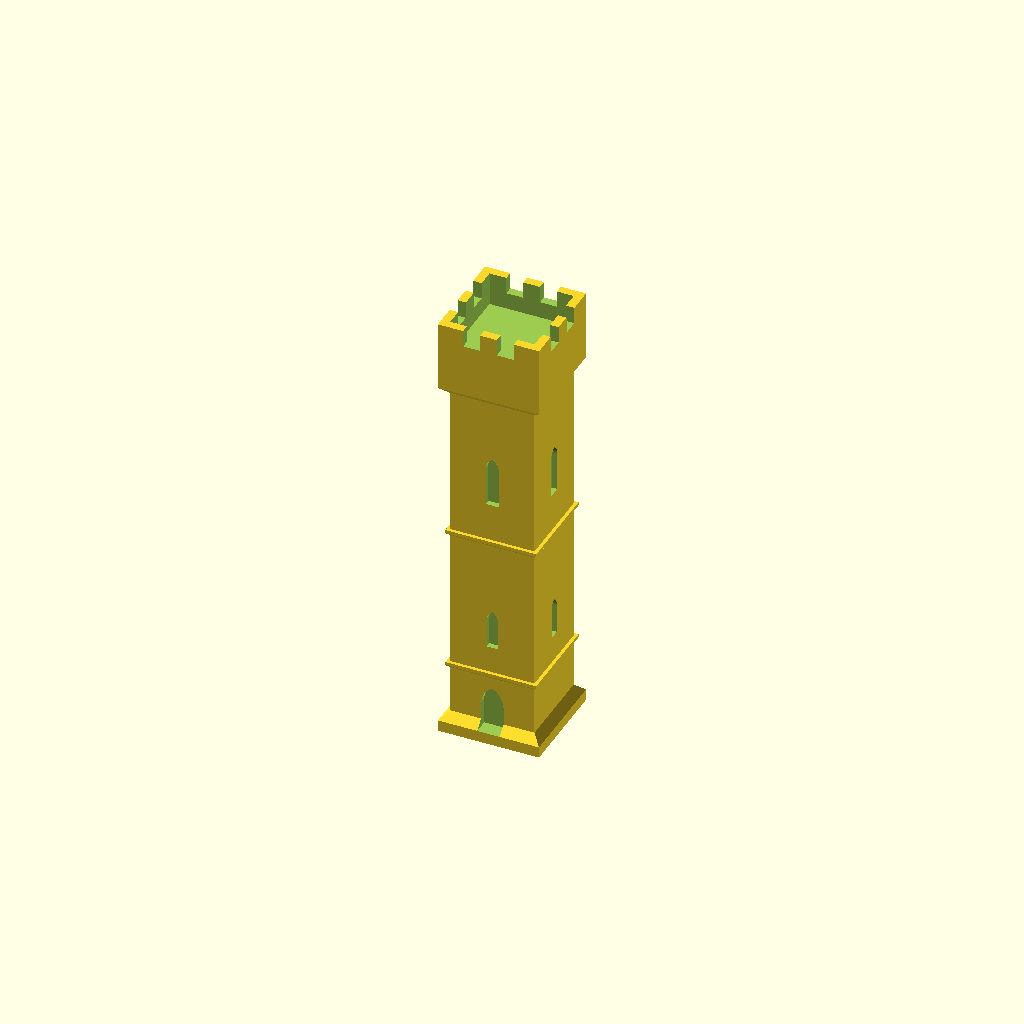
Cell 1 — every parameter at its default value.
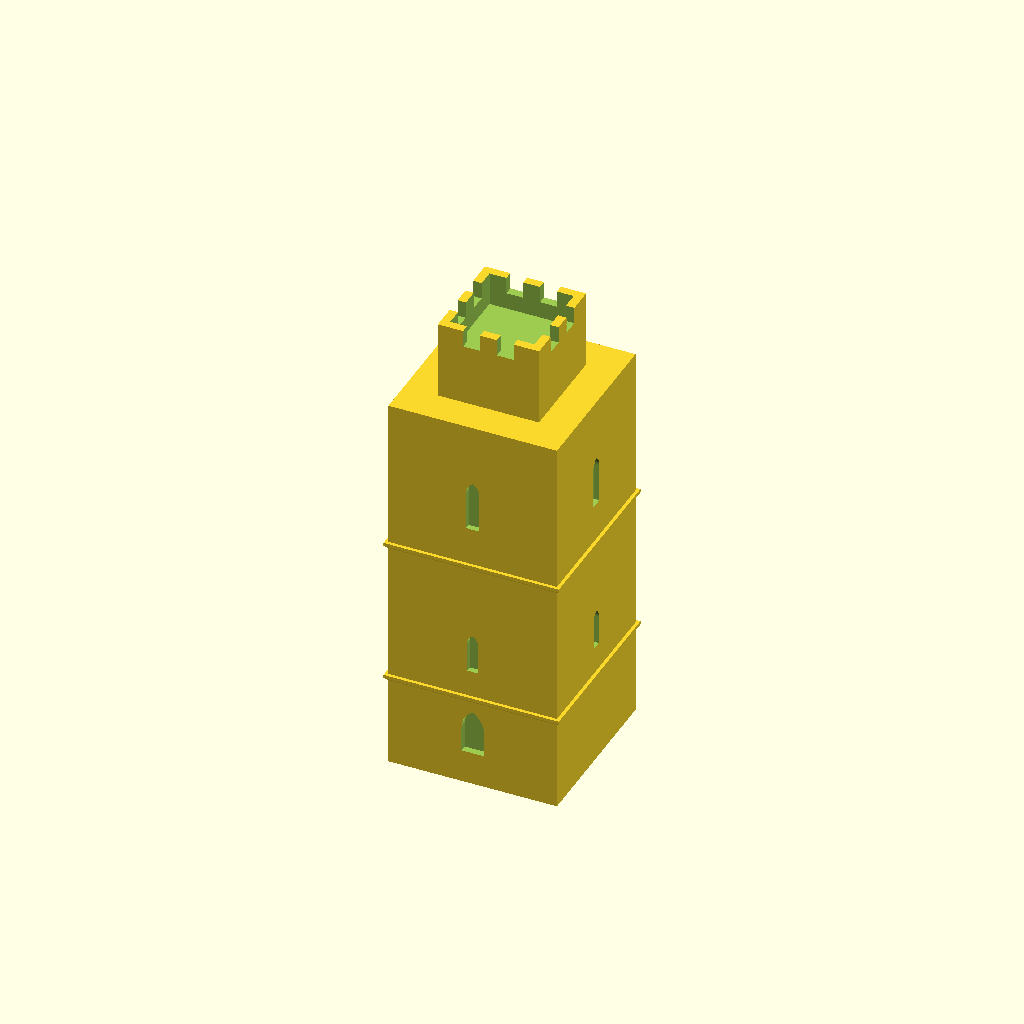
Cell 2: W = 30 (everything else at default).
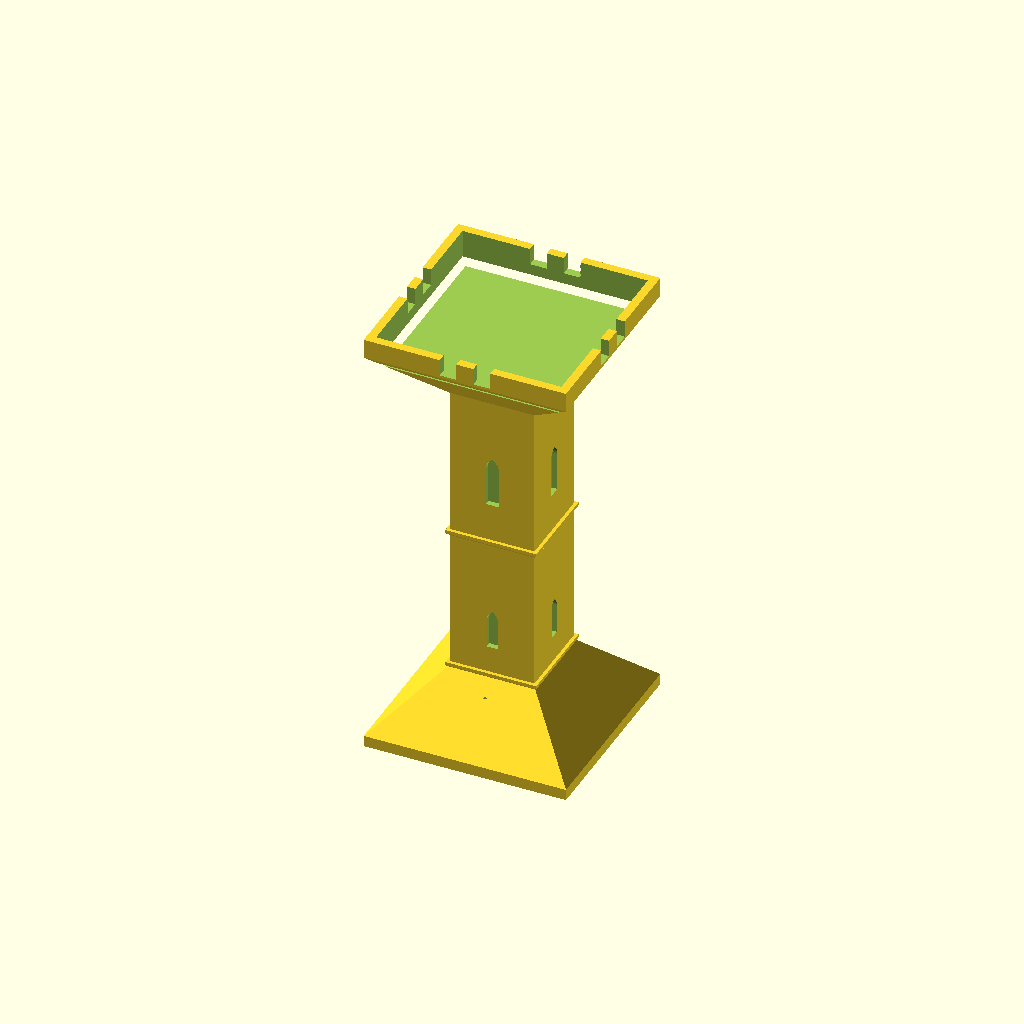
Cell 3: B = 36 (everything else at default).
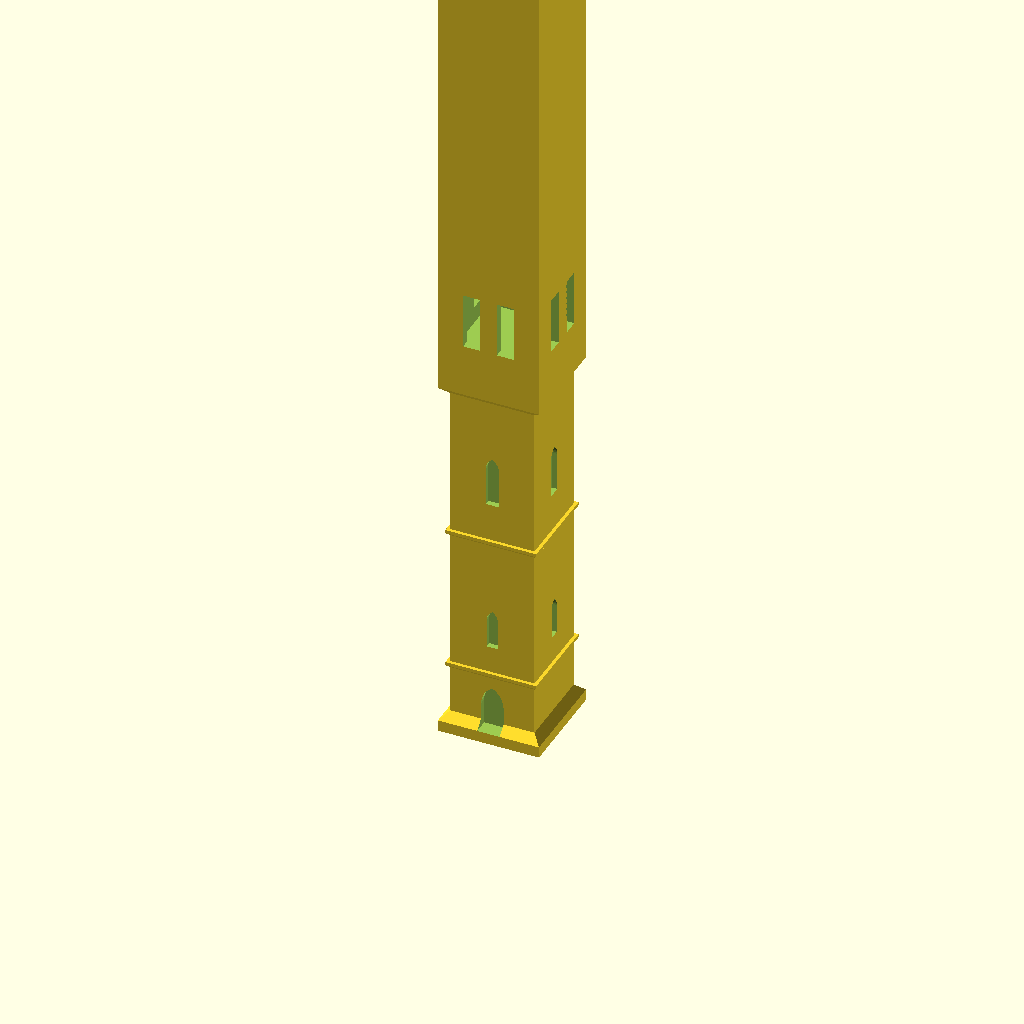
Cell 4: H = 160 (everything else at default).
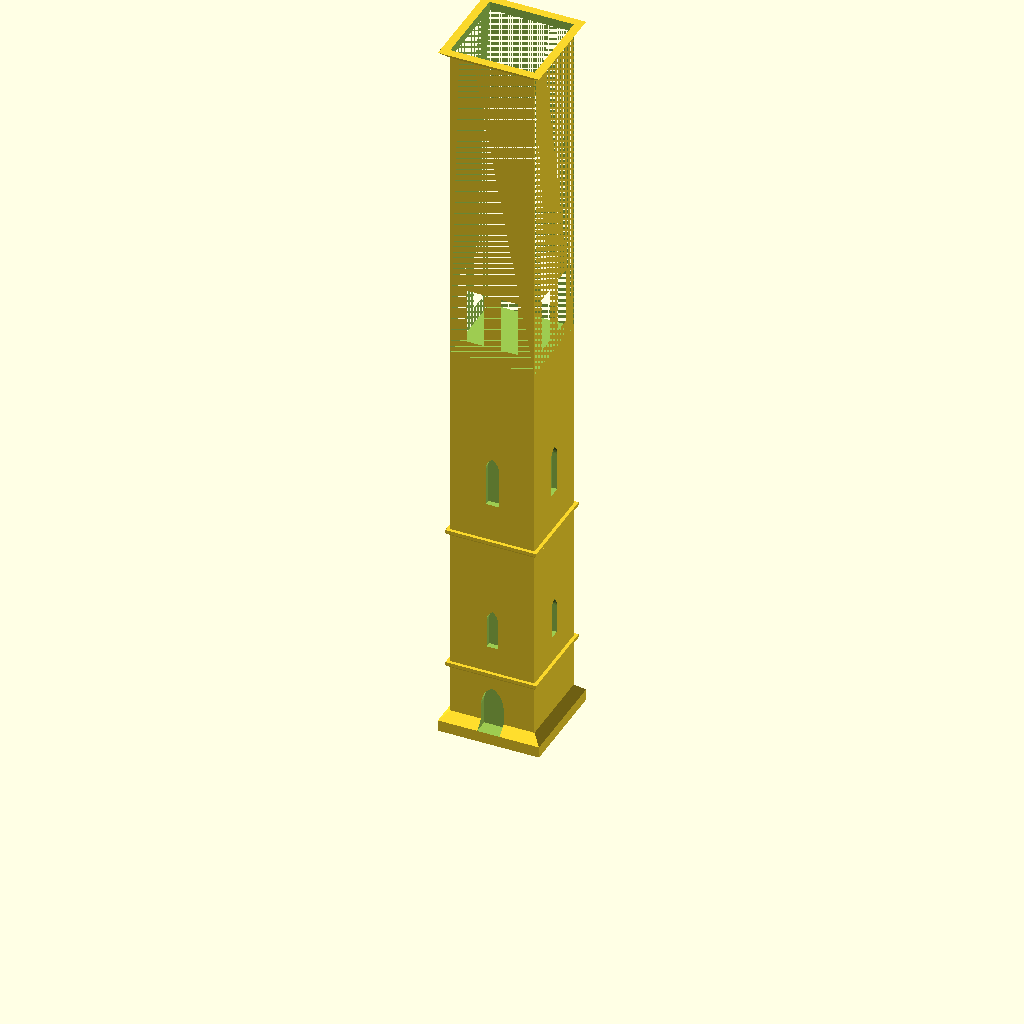
Cell 5: the same model with flare_z = 132.
One fixed orthographic camera (rotation 55°, 0°, 25°; colour scheme Cornfield) for every cell.
OpenSCAD source file 3d-print/tower.scad:
// Square castle tower, 80 mm tall, 18 mm footprint. Prints upright, no supports.
$fn = 48;

W = 15;                          // shaft width
B = 18;                          // plinth and parapet width
H = 80;                          // total height
base_h  = 2;                     // plinth height
shaft_z = base_h + (B - W) / 2;  // top of the 45° plinth chamfer
flare_z = 66;                    // corbel flare starts
par_z   = flare_z + (B - W) / 2; // parapet starts (45° flare)
walk_z  = 74;                    // walkway
cren_z  = 77;                    // crenel bottom
wall    = 1.5;                   // parapet wall

module frustum(z0, w0, w1, h) translate([0, 0, z0]) linear_extrude(height = h, scale = w1 / w0) square(w0, center = true);
module box(z0, w, h) translate([-w / 2, -w / 2, z0]) cube([w, w, h]);

// stone band, 45° underside
module band(z0) { frustum(z0, W, W + 1.2, 0.6); box(z0 + 0.6, W + 1.2, 0.6); }

// pointed arch, w wide, h tall, base at y = 0
module arch2d(w, h) {
    s = h - w * sqrt(3) / 2;
    translate([-w / 2, 0]) square([w, s + 0.01]);
    translate([0, s]) intersection() {
        translate([-w / 2, 0]) circle(r = w);
        translate([ w / 2, 0]) circle(r = w);
        translate([-w / 2, 0]) square([w, w]);
    }
}

// recess into the face at `angle` (0 = +X), base at height z, floor at distance d from the axis
module recess(angle, z, d, len = 4) rotate([0, 0, angle]) translate([d, 0, z]) rotate([90, 0, 90]) linear_extrude(height = len) children();

difference() {
    union() {
        box(0, B, base_h);
        frustum(base_h, B, W, shaft_z - base_h);
        box(shaft_z - 0.01, W, flare_z - shaft_z + 0.02);
        frustum(flare_z, W, B, par_z - flare_z);
        box(par_z, B, H - par_z);
        band(12);
        band(38);
    }
    box(walk_z, B - 2 * wall, H);                                   // walkway
    for (a = [0 : 90 : 270], o = [-3, 3])                            // crenels
        rotate([0, 0, a]) translate([B / 2 - wall - 1, o - 1.5, cren_z]) cube([wall + 2, 3, 10]);
    recess(270, base_h, W / 2 - 1.2) arch2d(4, 8);                  // door
    for (a = [0 : 90 : 270]) recess(a, 18, W / 2 - 1) arch2d(2, 7);    // windows
    for (a = [0 : 90 : 270]) recess(a, 46, W / 2 - 1) arch2d(2.4, 9);
}
Parameter table extracted from the source (name, type, default, range or options):
W: number, default 15
B: number, default 18
H: number, default 80
base_h: number, default 2
flare_z: number, default 66
walk_z: number, default 74
cren_z: number, default 77
wall: number, default 1.5
